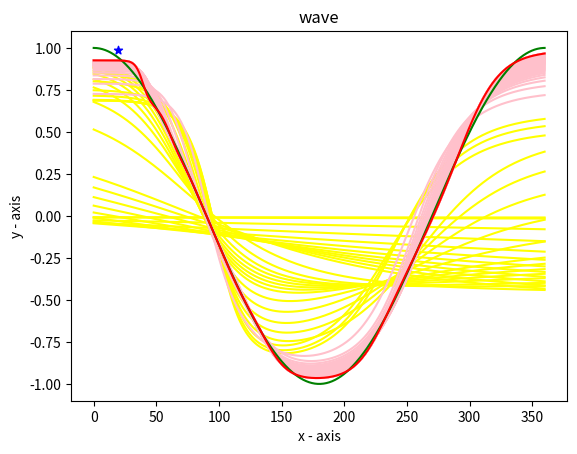

This chart was generated by the following Python code:
#!/usr/bin/env python3
import numpy as np
import matplotlib.pyplot as plt
from time import time

sd=np.random.randint(100)
try:
	sd=int(argv[1])
except:
	# sd=73
	sd=19#53#75#124
	pass

qet=1
np.random.seed(sd)
rg,nrons=np.random.randint(10,40),np.random.randint(10,50)
# rg,nrons=39,44
X = np.array([[np.random.uniform(0,np.pi*2)] for i in range(rg)])
# X[1]=np.pi/6
# y = np.sin(X)
y = np.cos(X)

class neural_net:
	def __init__(self, X, y):
		self.X	= X
		self.y	= y
		self.w1	= 2*np.random.rand(self.X.shape[1],nrons)-1
		self.b1	= 2*np.random.rand(self.X.shape[1],nrons)-1
		self.w2	= 2*np.random.rand(self.X.shape[1],nrons)-1
		self.b2	= np.random.rand()-1
	
	def sigmoid(self,x):
		return 1.0/(1+ np.exp(-x))

	def sigmoid_der(self,x):
		return x * (1.0 - x)

	def tanh_der(self, x):
		return (1-x**2)

	def think(self, X):
		z 		= (np.dot(X,self.w1)+self.b1)
		z=z/100
		self.a 	= np.tanh(z)
		z1 		= (np.dot(self.a,self.w2.T)+self.b2)
		z1=z1/100
		out		= np.tanh(z1)
		return out

	def train(self,X,y, iterations):
		self.X, self.y = X, y
		for i in range(iterations):
			self.out= self.think(self.X)
			d_c_z1	= (2*(self.y-self.out)*self.tanh_der(self.out))
			d_c_w2	= (np.dot(d_c_z1.T,self.a))/100
			d_c_b2	= (d_c_z1.sum())/100
			d_c_z	= (np.dot(d_c_z1,self.w2)*self.tanh_der(self.a))
			d_c_w1	= (np.dot(self.X.T, d_c_z))/100
			d_c_b1	= (d_c_z.sum())/100
			self.w1+=d_c_w1
			self.b1+=d_c_b1
			self.w2+=d_c_w2
			self.b2+=d_c_b2
			if (i>1400) and qet:
				if (not i%1000):
					plt.plot(x*180/np.pi, nn.think(x), color= "pink")
					print('\rProgress:',i*100/iterations,' %',end='')
			elif qet:
				if (not i%10) and (i<100):
					plt.plot(x*180/np.pi, nn.think(x), color= "yellow")
				elif (not i%50) and (i<500):
					plt.plot(x*180/np.pi, nn.think(x), color= "yellow")
				elif (not i%100) and (i<1400):
					plt.plot(x*180/np.pi, nn.think(x), color= "yellow")
		print()

nn = neural_net(X,y)
x = np.arange(0,np.pi*2,0.01)
x = x.reshape(x.shape[0],1)
# y2 = np.sin(x)
y2 = np.cos(x)
if qet:
	plt.plot(x*180/np.pi, nn.think(x), color= "yellow")

t=time()
if 1:
	nn.train(X,y,100000)
else:
	with open('saves/sine_tanh.w8s','r') as f:
		wheys=f.read()
		wheys=wheys.split('\n')
		nn.w1=wheys[0]
		nn.b1=wheys[1]
		nn.w2=wheys[2]
		nn.b2=wheys[3]
		nn.train(X,y,1)

print("Time:",(time()-t))

# print(nn.mal)
if qet:
	plt.plot(x*180/np.pi, y2, color= "green")
	plt.plot(x*180/np.pi, nn.think(x), color= "red")
nn.cost=((y2-nn.think(x))**2).mean()*10
print("Cost:",nn.cost)
# with open('saves/sine_tanh.dt','r') as f:
	# pr_c = f.readlines()[1]
# if nn.cost < float(pr_c):
	# red = '\033[91m'
	# end = '\033[0m'
	# print(red+"Found !"+end)
	# with open('saves/sine_tanh.dt','w') as f:
	# 	f.write(str(sd)+'\n'+str(nn.cost))
	# with open('saves/sine_tanh.w8s','w') as f:
	# 	f.write(str(nn.w1)+'\n'+str(nn.b1)+'\n'+str(nn.w2)+'\n'+str(nn.b2))

if qet:
	plt.scatter(sd, nn.think(sd), color= "blue", marker= "*") 
	plt.xlabel('x - axis')
	plt.ylabel('y - axis')
	plt.title('wave')
	plt.show()
print(sd,rg,nrons,"Cost:",nn.cost)
